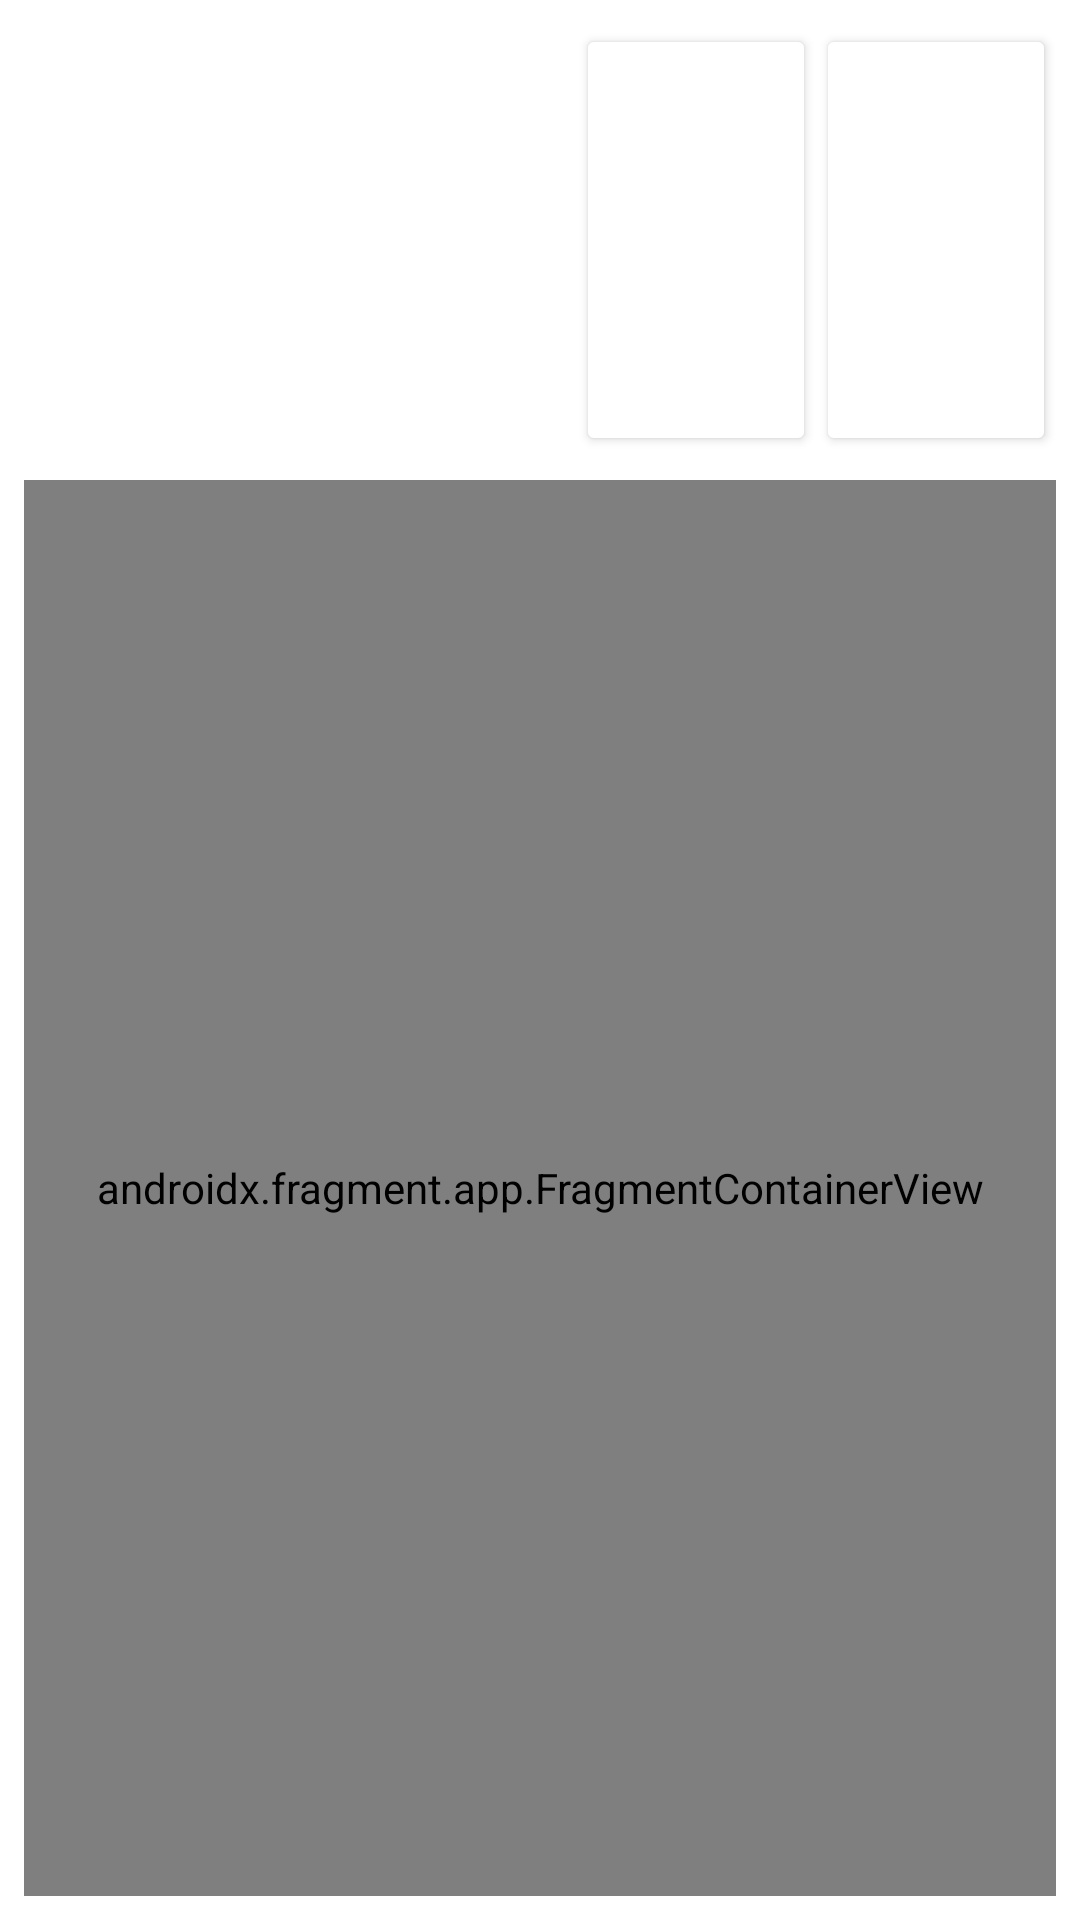

Here is an Android app screen rendered from its layout file. Give the layout XML and the strings, colors and styles it references.
<!-- AndroidManifest.xml: application theme Theme.PaperSynth -->
<!-- res/layout/activity_oscillator_canvas.xml -->
<?xml version="1.0" encoding="utf-8"?>
<androidx.constraintlayout.widget.ConstraintLayout xmlns:android="http://schemas.android.com/apk/res/android"
    xmlns:app="http://schemas.android.com/apk/res-auto"
    xmlns:tools="http://schemas.android.com/tools"
    android:layout_width="match_parent"
    android:layout_height="match_parent"
    tools:context=".activities.OscillatorCanvasActivity">

    <Button
        android:id="@+id/btn_save_oscillator"
        android:layout_width="80dp"
        android:layout_height="0dp"
        android:layout_marginTop="8dp"
        android:layout_marginEnd="8dp"
        android:layout_marginBottom="8dp"
        android:insetLeft="8dp"
        android:insetTop="0dp"
        android:insetBottom="0dp"
        app:backgroundTint="@color/elementD"
        app:layout_constraintBottom_toTopOf="@+id/osc_canvas_guideline"
        app:layout_constraintEnd_toEndOf="parent"
        app:layout_constraintTop_toTopOf="parent" />

    <Button
        android:id="@+id/btn_test_fit"
        android:layout_width="80dp"
        android:layout_height="0dp"
        android:layout_marginTop="8dp"
        android:layout_marginBottom="8dp"
        android:insetLeft="8dp"
        android:insetTop="0dp"
        android:insetBottom="0dp"
        app:backgroundTint="@color/elementD"
        app:layout_constraintBottom_toTopOf="@+id/osc_canvas_guideline"
        app:layout_constraintEnd_toStartOf="@+id/btn_save_oscillator"
        app:layout_constraintTop_toTopOf="parent" />

    <androidx.fragment.app.FragmentContainerView
        android:id="@+id/osc_canvas_fragment_container_view"
        android:name="com.example.papersynth.fragments.OscillatorCanvasFragment"
        android:layout_width="0dp"
        android:layout_height="0dp"
        android:layout_marginStart="8dp"
        android:layout_marginEnd="8dp"
        android:layout_marginBottom="8dp"
        app:layout_constraintBottom_toBottomOf="parent"
        app:layout_constraintEnd_toEndOf="parent"
        app:layout_constraintHorizontal_bias="0.0"
        app:layout_constraintStart_toStartOf="parent"
        app:layout_constraintTop_toBottomOf="@id/osc_canvas_guideline"
        app:layout_constraintVertical_bias="0.0"
        tools:layout="@layout/fragment_oscillator_canvas" />

    <androidx.constraintlayout.widget.Guideline
        android:id="@+id/osc_canvas_guideline"
        android:layout_width="wrap_content"
        android:layout_height="wrap_content"
        android:orientation="horizontal"
        app:layout_constraintGuide_percent="0.25" />

</androidx.constraintlayout.widget.ConstraintLayout>
<!-- res/layout/fragment_oscillator_canvas.xml (included above) -->
<?xml version="1.0" encoding="utf-8"?>
<androidx.constraintlayout.widget.ConstraintLayout xmlns:android="http://schemas.android.com/apk/res/android"
    xmlns:app="http://schemas.android.com/apk/res-auto"
    xmlns:tools="http://schemas.android.com/tools"
    android:id="@+id/oscillator_canvas_fragment_layout"
    android:layout_width="match_parent"
    android:layout_height="match_parent"
    tools:context=".fragments.OscillatorCanvasFragment">

    <com.example.papersynth.views.OscillatorCanvasView
        android:id="@+id/oscillator_canvas_view"
        android:layout_width="wrap_content"
        android:layout_height="wrap_content"
        android:background="@color/canvasD"
        app:layout_constraintBottom_toBottomOf="parent"
        app:layout_constraintEnd_toEndOf="parent"
        app:layout_constraintStart_toStartOf="parent"
        app:layout_constraintTop_toTopOf="parent" />

</androidx.constraintlayout.widget.ConstraintLayout>
<!-- resources referenced by this layout -->
<resources>
  <color name="canvasD">#1C1C28</color>
  <style name="Theme.PaperSynth" parent="Theme.MaterialComponents.DayNight.DarkActionBar">
          
          <item name="colorPrimary">@color/purple_500</item>
          <item name="colorPrimaryVariant">@color/purple_700</item>
          <item name="colorOnPrimary">@color/white</item>
          
          <item name="colorSecondary">@color/teal_200</item>
          <item name="colorSecondaryVariant">@color/teal_700</item>
          <item name="colorOnSecondary">@color/black</item>
          
          <item name="android:statusBarColor" tools:targetApi="l">?attr/colorPrimaryVariant</item>
          
      </style>
  <color name="purple_500">#FF6200EE</color>
  <color name="purple_700">#FF3700B3</color>
  <color name="white">#FFFFFFFF</color>
  <color name="teal_200">#FF03DAC5</color>
  <color name="teal_700">#FF018786</color>
  <color name="black">#FF000000</color>
</resources>
